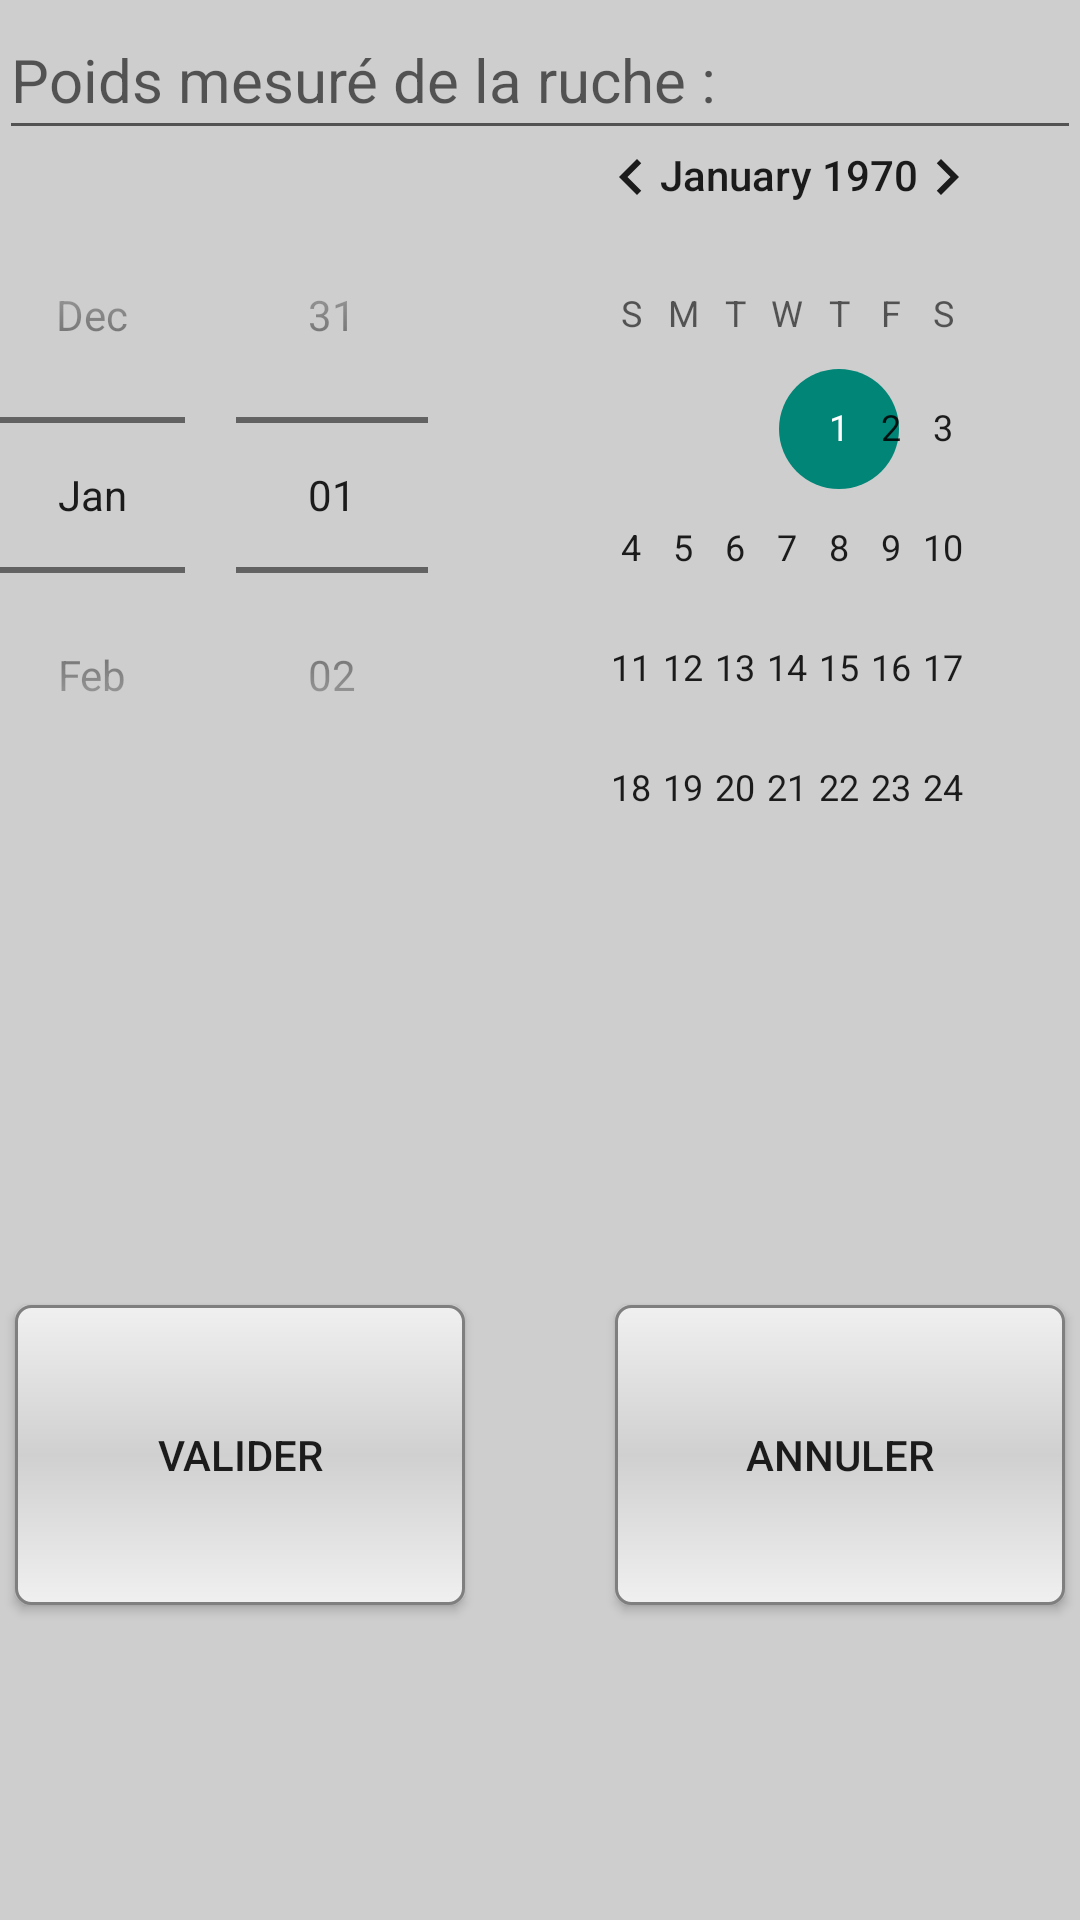

Here is an Android app screen rendered from its layout file. Give the layout XML and the strings, colors and styles it references.
<!-- AndroidManifest.xml: application theme AppTheme -->
<!-- res/layout/activity_poids_ruche.xml -->
<?xml version="1.0" encoding="utf-8"?>
<LinearLayout xmlns:android="http://schemas.android.com/apk/res/android"
    xmlns:tools="http://schemas.android.com/tools"
    android:layout_width="match_parent"
    android:layout_height="match_parent"
    android:orientation="vertical"
    android:paddingBottom="@dimen/activity_vertical_margin"
    android:paddingLeft="@dimen/activity_horizontal_margin"
    android:paddingRight="@dimen/activity_horizontal_margin"
    android:paddingTop="@dimen/activity_vertical_margin"
    android:background="#CECECE"
    tools:context="com.example.sacer_000.boutongg.poidsRuche">

    <EditText
        android:id="@+id/etPoids"
        android:layout_width="fill_parent"
        android:layout_height="50dp"
        android:hint="Poids mesuré de la ruche :"
        android:inputType="numberDecimal"
        android:textSize="20sp" />

    <DatePicker
        android:id="@+id/poidsDate"
        android:layout_width="fill_parent"
        android:layout_height="230dp"
        android:layout_marginBottom="50dp"
        android:datePickerMode="spinner"></DatePicker>

    <LinearLayout
        android:layout_width="fill_parent"
        android:layout_height="fill_parent"
        android:gravity="center"
        android:orientation="horizontal">

        <Button
            android:id="@+id/poidsVal"
            android:layout_width="150dp"
            android:layout_height="100dp"
            android:background="@drawable/shape"
            android:text="Valider" />

        <Space
            android:layout_width="50dp"
            android:layout_height="150dp" />

        <Button
            android:id="@+id/poidsAnn"
            android:layout_width="150dp"
            android:layout_height="100dp"
            android:background="@drawable/shape"
            android:text="Annuler" />
    </LinearLayout>

</LinearLayout>
<!-- resources referenced by this layout -->
<resources>
  <!-- drawable shape (drawable) -->
  <?xml version="1.0" encoding="utf-8"?>
  <shape xmlns:android="http://schemas.android.com/apk/res/android"
      android:shape="rectangle">
      <gradient
          android:startColor="#F0F0F0"
          android:endColor="#F0F0F0"
          android:centerColor="#D0D0D0"
          android:angle="90" />
      <corners android:radius="5dp"/>
      <stroke android:width="1dp" android:color="#7F7F7F"/>
  
  </shape>
  <style name="AppTheme" parent="Theme.AppCompat.Light.DarkActionBar">
          
      </style>
</resources>
